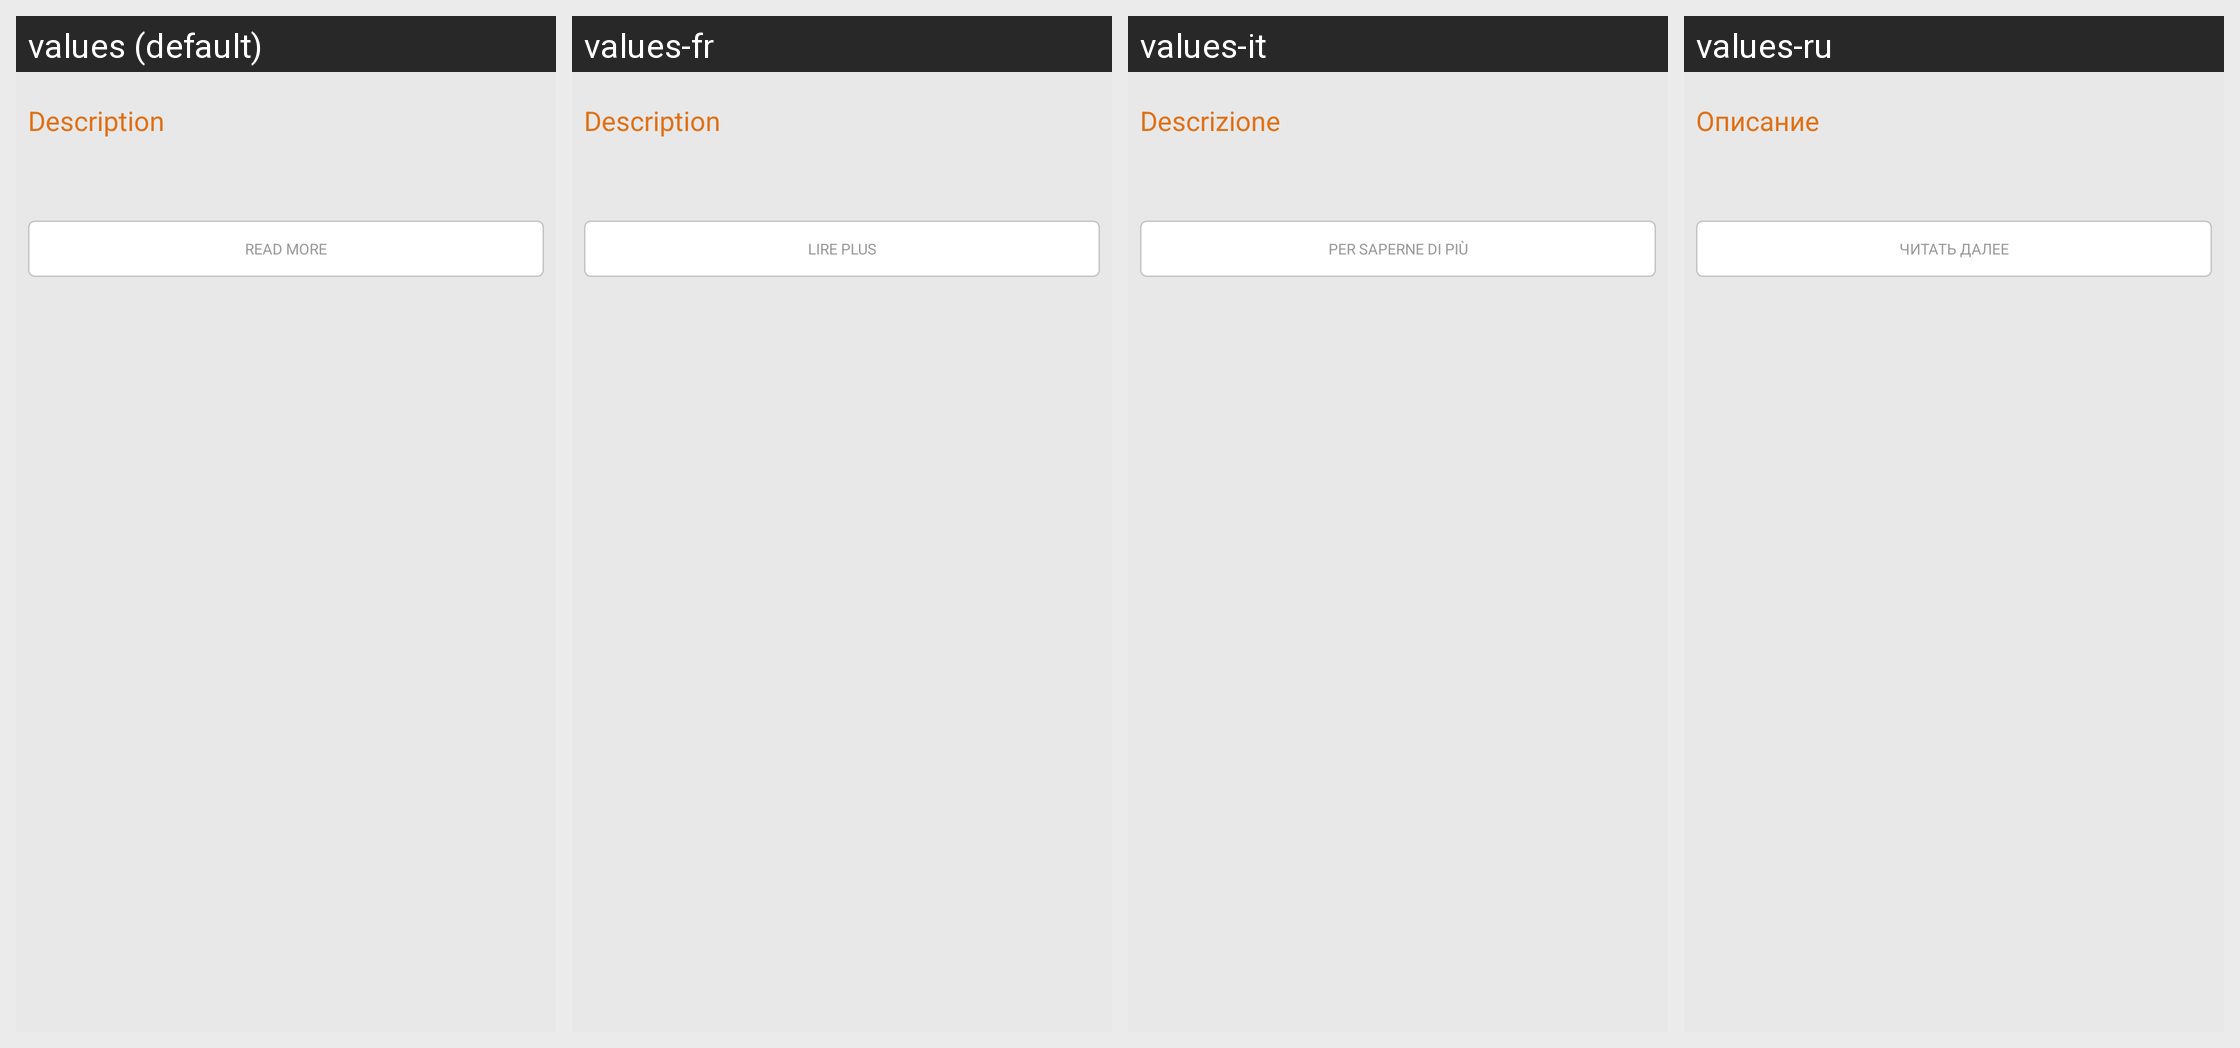

Translations of the strings shown on this Android screen, per locale in the grid:
Android screen res/layout/displayable_app_view_description.xml rendered under 4 locales, left to right: values (default), values-fr, values-it, values-ru. Device: Nexus 5 (rendered at 1080×1920; each locale shown at half size, 540×960, under a caption strip naming it); theme AptoideThemeDefault.
Other locales in the repository, not shown: values-af, values-ar, values-bn, values-cs, values-da, values-de, values-el, values-es, values-et, values-fi, values-gu, values-hi, values-hr, values-hu, values-in, values-iw, values-ja, values-ka, values-km, values-kn, values-ko, values-lo, values-lt, values-ml, values-mr, values-ms, values-my, values-nb, values-nl, values-pa, values-pl, values-pt, values-pt-rBR, values-pt-rPT, values-ro, values-sk, values-sr, values-sv, values-ta, values-te, values-th, values-tl, values-tl-rPH, values-tr, values-uk, values-vi, values-zh-rCN, values-zh-rHK, values-zh-rTW.
Strings drawn on this screen, with the default value and each locale's value (text and hints the layout hard-codes, and strings that could not be matched under every locale, appear in the picture but are not listed):

description
  values: Description
  values-fr: Description
  values-it: Descrizione
  values-ru: Описание

read_more
  values: Read More
  values-fr: Lire plus
  values-it: Per saperne di più
  values-ru: Читать далее
